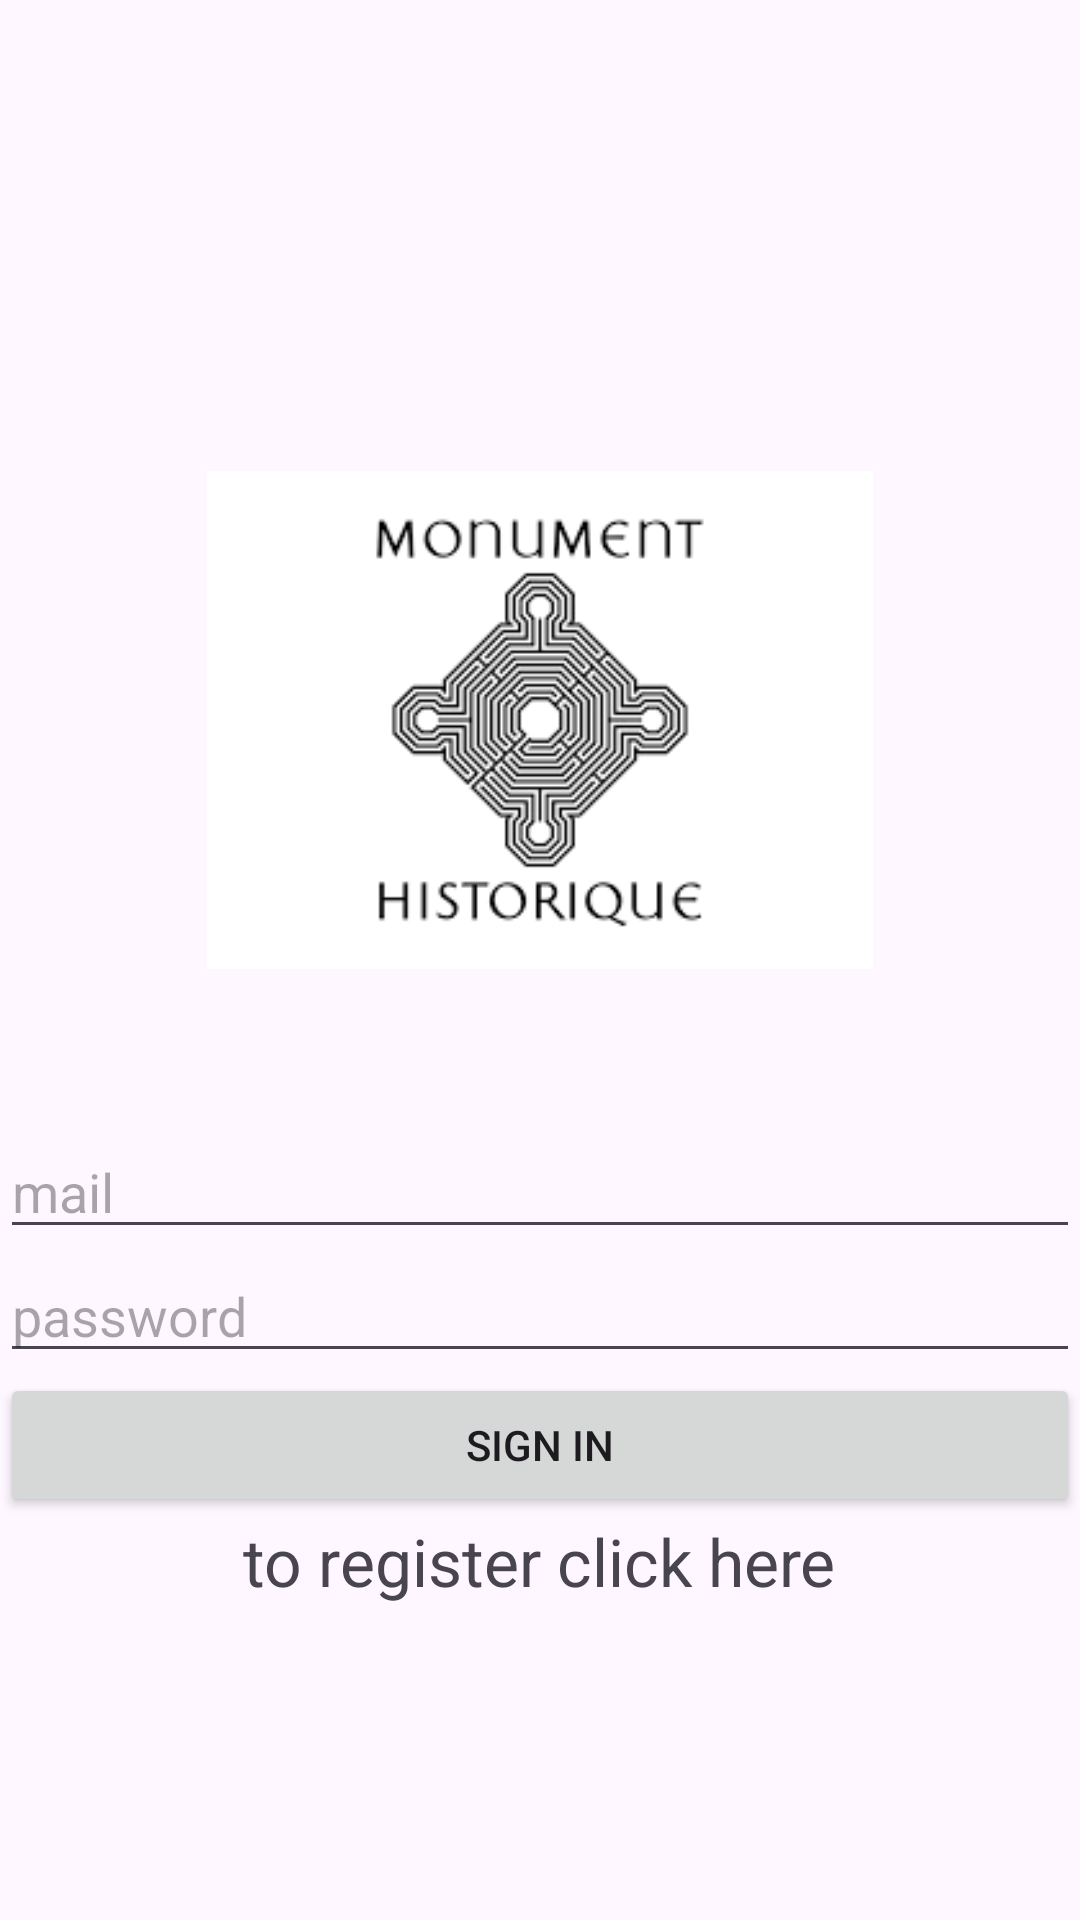

Android layout source for this screen:
<!-- AndroidManifest.xml: application theme Theme.MonumentDetection1 -->
<!-- res/layout/activity_main.xml -->
<?xml version="1.0" encoding="utf-8"?>
<LinearLayout xmlns:android="http://schemas.android.com/apk/res/android"
    xmlns:app="http://schemas.android.com/apk/res-auto"
    xmlns:tools="http://schemas.android.com/tools"
    android:layout_width="match_parent"
    android:layout_height="match_parent"
    android:gravity="center"
    android:orientation="vertical"
    tools:context=".MainActivity">

    <ImageView
        android:layout_width="222dp"
        android:layout_height="270dp"
        android:src="@drawable/img_1" />

    <EditText
        android:id="@+id/email"
        android:layout_width="match_parent"
        android:layout_height="wrap_content"
        android:drawableLeft="@drawable/baseline_email_24"
        android:hint="mail" />

    <EditText
        android:id="@+id/password"
        android:layout_width="match_parent"
        android:layout_height="wrap_content"
        android:drawableLeft="@drawable/baseline_key_24"
        android:hint="password"
        android:inputType="textPassword"

        />

    <Button
        android:id="@+id/signin"
        android:layout_width="match_parent"
        android:layout_height="wrap_content"
        android:text="sign in"


        />

    <TextView
        android:id="@+id/toregister"
        android:layout_width="wrap_content"
        android:layout_height="wrap_content"
        android:layout_gravity="center"
        android:text="to register click here"
        android:textSize="22sp" />

</LinearLayout>
<!-- resources referenced by this layout -->
<resources>
  <!-- drawable img_1: png bitmap (drawable, 7863 bytes) -->
  <style name="Theme.MonumentDetection1" parent="Base.Theme.MonumentDetection1" />
  <style name="Base.Theme.MonumentDetection1" parent="Theme.Material3.DayNight.NoActionBar">
          
          
      </style>
</resources>
